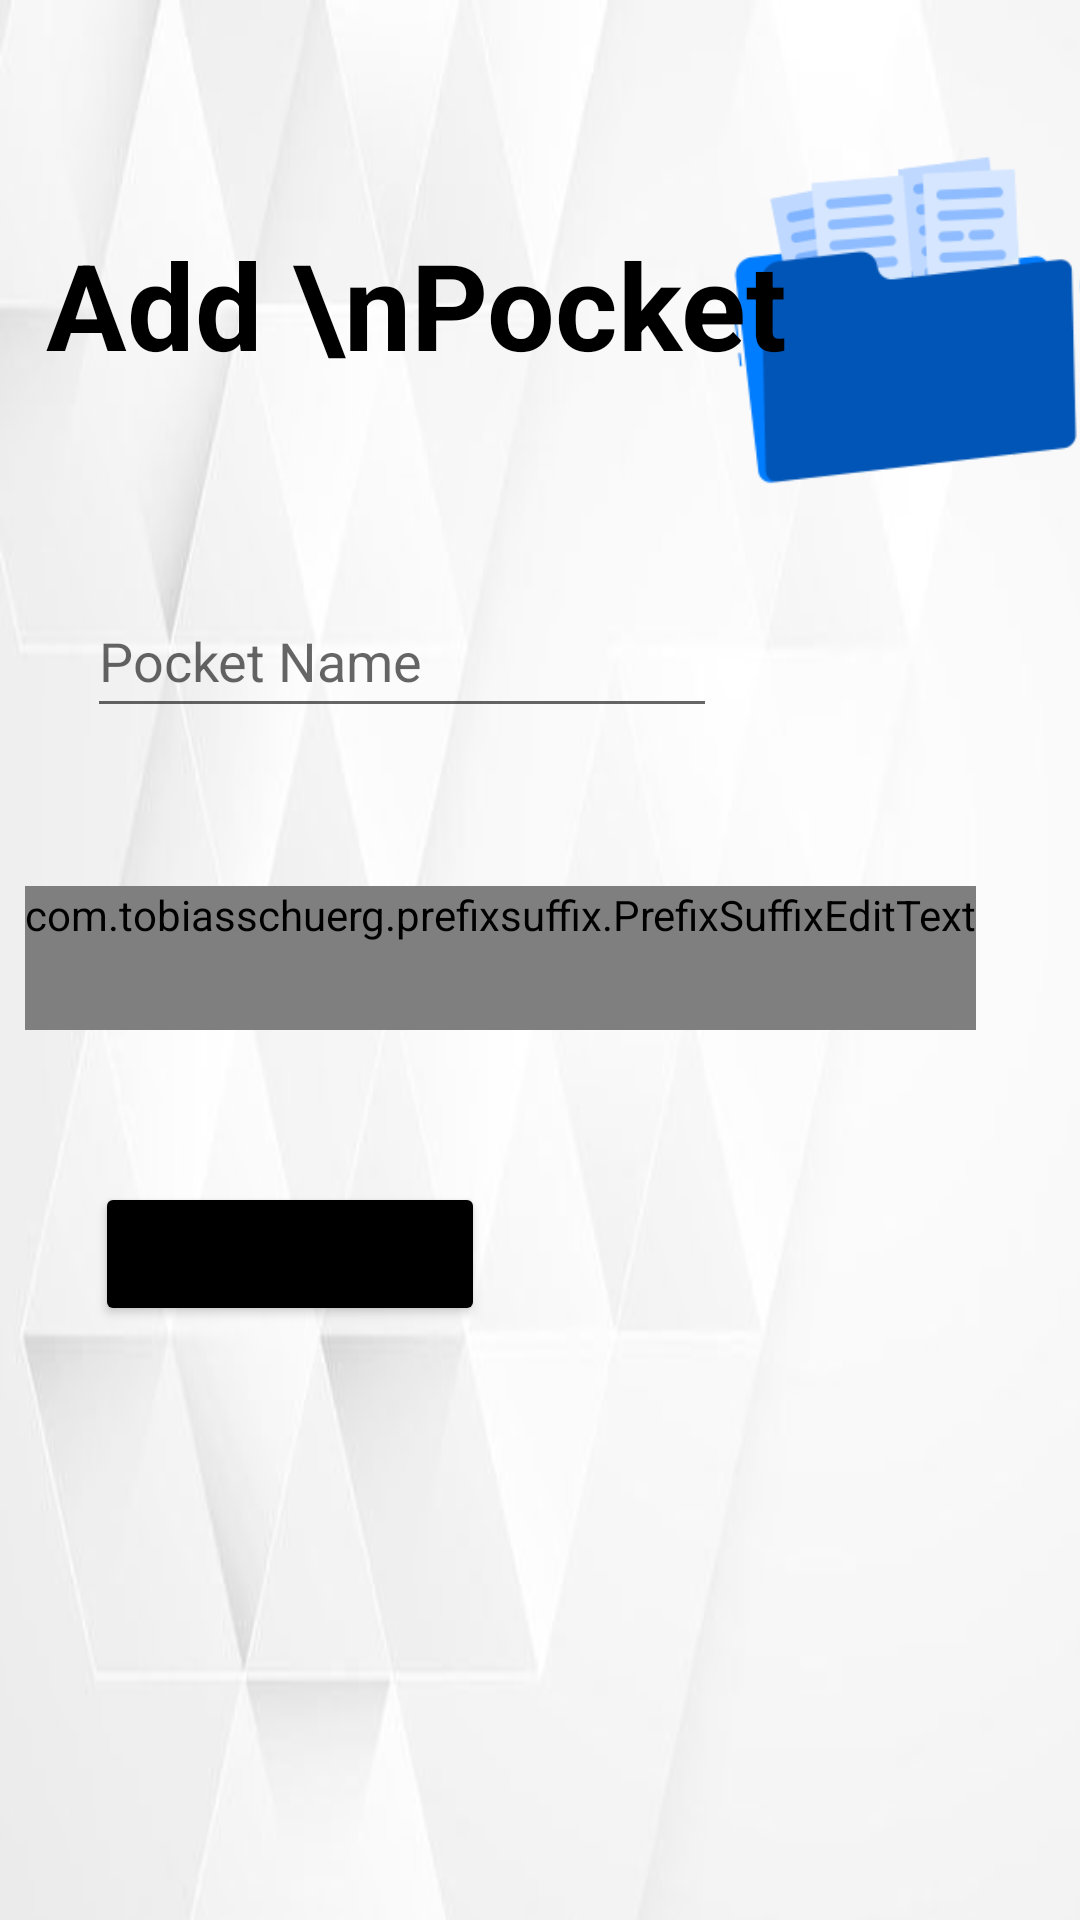

Android layout source for this screen:
<!-- AndroidManifest.xml: application theme Theme.TugasBesarPBP -->
<!-- res/layout/fragment_add_pocket.xml -->
<?xml version="1.0" encoding="utf-8"?>
<FrameLayout xmlns:android="http://schemas.android.com/apk/res/android"
    xmlns:app="http://schemas.android.com/apk/res-auto"
    xmlns:tools="http://schemas.android.com/tools"
    android:id="@+id/addPocketFragment"
    android:layout_width="match_parent"
    android:layout_height="match_parent"
    tools:context=".addPocketFragment">

    <androidx.constraintlayout.widget.ConstraintLayout
        android:layout_width="match_parent"
        android:layout_height="match_parent"
        android:background="@drawable/white">

        <ImageView
            android:id="@+id/imageView4"
            android:layout_width="278dp"
            android:layout_height="362dp"
            android:layout_marginStart="18dp"
            android:layout_marginBottom="21dp"
            android:src="@drawable/add_pic"
            app:layout_constraintBottom_toTopOf="@+id/etPocketBalance"
            app:layout_constraintEnd_toEndOf="parent"
            app:layout_constraintHorizontal_bias="0.36"
            app:layout_constraintStart_toEndOf="@+id/txtAddPocket"
            app:layout_constraintTop_toTopOf="parent"
            app:layout_constraintVertical_bias="1.0" />

        <TextView
            android:id="@+id/txtAddPocket"
            style="@style/TextAppearance.Material3.TitleLarge"
            android:layout_width="wrap_content"
            android:layout_height="wrap_content"
            android:text="Add \nPocket"
            android:textAlignment="viewStart"
            android:textColor="#000000"
            android:textSize="40sp"
            android:textStyle="bold"
            app:layout_constraintBottom_toBottomOf="parent"
            app:layout_constraintEnd_toEndOf="parent"
            app:layout_constraintHorizontal_bias="0.136"
            app:layout_constraintStart_toStartOf="parent"
            app:layout_constraintTop_toTopOf="parent"
            app:layout_constraintVertical_bias="0.127" />

        <EditText
            android:id="@+id/etPocketName"
            android:layout_width="wrap_content"
            android:layout_height="wrap_content"
            android:layout_marginTop="58dp"
            android:ems="10"
            android:hint="Pocket Name"
            android:inputType="textPersonName"
            android:minHeight="48dp"
            app:layout_constraintBottom_toBottomOf="parent"
            app:layout_constraintEnd_toEndOf="parent"
            app:layout_constraintHorizontal_bias="0.194"
            app:layout_constraintStart_toStartOf="parent"
            app:layout_constraintTop_toBottomOf="@+id/txtAddPocket"
            app:layout_constraintVertical_bias="0.021" />

        <com.tobiasschuerg.prefixsuffix.PrefixSuffixEditText
            android:id="@+id/etPocketBalance"
            android:layout_width="wrap_content"
            android:layout_height="wrap_content"
            android:ems="10"
            android:hint="Pocket Balance"
            android:inputType="number"
            android:minHeight="48dp"
            app:layout_constraintBottom_toBottomOf="parent"
            app:layout_constraintEnd_toEndOf="parent"
            app:layout_constraintHorizontal_bias="0.194"
            app:layout_constraintStart_toStartOf="parent"
            app:layout_constraintTop_toBottomOf="@+id/etPocketName"
            app:layout_constraintVertical_bias="0.151"
            app:prefix="$" />

        <Button
            android:id="@+id/btnAddPocket"
            android:layout_width="130dp"
            android:layout_height="wrap_content"
            android:text="ADD POCKET"
            app:layout_constraintBottom_toBottomOf="parent"
            app:layout_constraintEnd_toEndOf="parent"
            app:layout_constraintHorizontal_bias="0.138"
            app:layout_constraintStart_toStartOf="parent"
            app:layout_constraintTop_toBottomOf="@+id/etPocketBalance"
            app:layout_constraintVertical_bias="0.204"
            android:backgroundTint="@color/black"/>

    </androidx.constraintlayout.widget.ConstraintLayout>

</FrameLayout>
<!-- resources referenced by this layout -->
<resources>
  <!-- drawable add_pic: png bitmap (drawable-v24, 40309 bytes) -->
  <!-- drawable white: jpg bitmap (drawable, 8584 bytes) -->
  <style name="Theme.TugasBesarPBP" parent="Theme.MaterialComponents.DayNight.DarkActionBar">
          
          <item name="colorPrimary">@color/purple_500</item>
          <item name="colorPrimaryVariant">@color/purple_700</item>
          <item name="colorOnPrimary">@color/white</item>
          
          <item name="colorSecondary">@color/teal_200</item>
          <item name="colorSecondaryVariant">@color/teal_700</item>
          <item name="colorOnSecondary">@color/black</item>
          
          <item name="android:statusBarColor" tools:targetApi="l">?attr/colorPrimaryVariant</item>
          
      </style>
  <!-- not gathered from this repository: default colours our renderer supplied (Android Studio template values) -->
  <color name="purple_500">#FF6200EE</color>
  <color name="purple_700">#FF3700B3</color>
  <color name="teal_200">#FF03DAC5</color>
  <color name="teal_700">#FF018786</color>
  <color name="black">#FF000000</color>
  <color name="white">#FFFFFFFF</color>
</resources>
